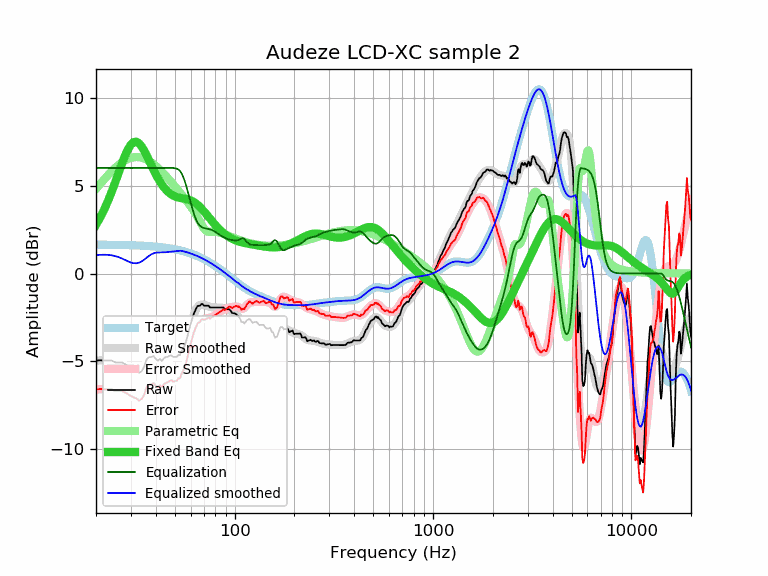

Data behind this chart, as committed beside it:
frequency, raw, error, smoothed, error_smoothed, equalization, parametric_eq, equalized_raw, equalized_smoothed, target
20, -4.95, -6.59, -4.96, -6.60, 6.00, 2.77, 1.05, 1.04, 1.64
21, -4.93, -6.57, -4.94, -6.58, 6.00, 3.18, 1.07, 1.06, 1.64
22, -4.95, -6.59, -4.93, -6.57, 6.00, 3.64, 1.05, 1.07, 1.64
23, -4.95, -6.59, -4.94, -6.57, 6.00, 4.13, 1.05, 1.06, 1.63
24, -4.95, -6.58, -4.97, -6.60, 6.00, 4.65, 1.05, 1.03, 1.63
25, -5.05, -6.68, -5.01, -6.64, 6.00, 5.19, 0.95, 0.99, 1.63
26, -5.05, -6.68, -5.07, -6.69, 6.00, 5.73, 0.95, 0.93, 1.62
27, -5.05, -6.67, -5.14, -6.77, 6.00, 6.24, 0.95, 0.86, 1.62
28, -5.15, -6.77, -5.23, -6.84, 6.00, 6.70, 0.85, 0.77, 1.62
29, -5.25, -6.86, -5.31, -6.92, 6.00, 7.07, 0.75, 0.69, 1.61
30, -5.35, -6.96, -5.37, -6.98, 6.00, 7.33, 0.65, 0.63, 1.61
31, -5.45, -7.05, -5.41, -7.02, 6.00, 7.47, 0.55, 0.59, 1.60
32, -5.50, -7.10, -5.42, -7.01, 6.00, 7.49, 0.50, 0.58, 1.60
33, -5.65, -7.24, -5.38, -6.97, 6.00, 7.40, 0.35, 0.62, 1.59
34, -5.55, -7.14, -5.31, -6.89, 6.00, 7.22, 0.45, 0.69, 1.58
35, -5.30, -6.88, -5.21, -6.79, 6.00, 6.98, 0.70, 0.79, 1.58
36, -4.88, -6.45, -5.10, -6.67, 6.00, 6.71, 1.12, 0.90, 1.57
37, -4.75, -6.31, -5.00, -6.56, 6.00, 6.43, 1.25, 1.00, 1.56
38, -4.75, -6.30, -4.91, -6.46, 6.00, 6.16, 1.25, 1.09, 1.55
39, -4.69, -6.23, -4.85, -6.39, 6.00, 5.89, 1.31, 1.15, 1.54
40, -4.85, -6.38, -4.82, -6.35, 6.00, 5.65, 1.15, 1.18, 1.53
41, -4.95, -6.47, -4.81, -6.32, 6.00, 5.42, 1.05, 1.19, 1.52
42, -4.85, -6.36, -4.80, -6.31, 6.00, 5.23, 1.15, 1.20, 1.51
43, -4.97, -6.46, -4.80, -6.29, 6.00, 5.05, 1.03, 1.20, 1.49
44, -4.81, -6.29, -4.80, -6.28, 6.00, 4.90, 1.19, 1.20, 1.48
45, -4.75, -6.22, -4.79, -6.25, 6.00, 4.77, 1.25, 1.21, 1.46
46, -4.73, -6.18, -4.78, -6.23, 6.00, 4.66, 1.27, 1.22, 1.45
47, -4.67, -6.10, -4.77, -6.20, 6.00, 4.57, 1.33, 1.23, 1.43
48, -4.65, -6.07, -4.76, -6.17, 6.00, 4.49, 1.35, 1.24, 1.42
49, -4.75, -6.15, -4.74, -6.14, 6.00, 4.43, 1.25, 1.26, 1.40
50, -4.73, -6.11, -4.72, -6.10, 5.99, 4.39, 1.25, 1.26, 1.38
51, -4.75, -6.11, -4.69, -6.05, 5.96, 4.35, 1.21, 1.27, 1.36
52, -4.62, -5.96, -4.63, -5.97, 5.92, 4.32, 1.29, 1.28, 1.34
53, -4.64, -5.96, -4.54, -5.86, 5.83, 4.30, 1.19, 1.29, 1.32
54, -4.40, -5.70, -4.41, -5.70, 5.69, 4.28, 1.29, 1.29, 1.29
55, -4.27, -5.54, -4.23, -5.50, 5.50, 4.27, 1.23, 1.27, 1.27
56, -4.09, -5.34, -4.01, -5.26, 5.26, 4.25, 1.17, 1.25, 1.25
57, -3.82, -5.04, -3.76, -4.98, 4.98, 4.23, 1.16, 1.22, 1.22
58, -3.51, -4.71, -3.48, -4.68, 4.68, 4.21, 1.17, 1.19, 1.19
59, -3.18, -4.35, -3.19, -4.36, 4.36, 4.19, 1.18, 1.17, 1.17
60, -2.86, -4.00, -2.91, -4.05, 4.05, 4.16, 1.19, 1.14, 1.14
61, -2.59, -3.70, -2.64, -3.75, 3.75, 4.12, 1.16, 1.11, 1.11
62, -2.33, -3.41, -2.40, -3.48, 3.48, 4.08, 1.15, 1.08, 1.08
63, -2.15, -3.20, -2.19, -3.24, 3.24, 4.03, 1.09, 1.05, 1.05
64, -1.98, -3.00, -2.03, -3.05, 3.05, 3.97, 1.07, 1.02, 1.02
65, -1.85, -2.84, -1.91, -2.90, 2.90, 3.91, 1.04, 0.99, 0.99
66, -1.83, -2.79, -1.83, -2.78, 2.78, 3.84, 0.95, 0.95, 0.95
67, -1.83, -2.75, -1.78, -2.70, 2.70, 3.77, 0.87, 0.92, 0.92
68, -1.73, -2.62, -1.76, -2.65, 2.65, 3.69, 0.91, 0.88, 0.88
69, -1.74, -2.59, -1.76, -2.61, 2.61, 3.61, 0.87, 0.85, 0.85
70, -1.83, -2.65, -1.78, -2.59, 2.59, 3.53, 0.76, 0.81, 0.81
71, -1.83, -2.61, -1.80, -2.57, 2.57, 3.45, 0.74, 0.78, 0.78
72, -1.83, -2.57, -1.82, -2.56, 2.56, 3.37, 0.73, 0.74, 0.74
73, -1.83, -2.53, -1.85, -2.55, 2.55, 3.28, 0.72, 0.70, 0.70
74, -1.83, -2.50, -1.87, -2.54, 2.54, 3.20, 0.70, 0.66, 0.66
75, -1.93, -2.56, -1.89, -2.52, 2.52, 3.12, 0.59, 0.62, 0.62
76, -1.93, -2.52, -1.91, -2.50, 2.50, 3.04, 0.56, 0.59, 0.59
77, -1.93, -2.48, -1.92, -2.47, 2.47, 2.96, 0.54, 0.55, 0.55
78, -1.93, -2.44, -1.93, -2.44, 2.44, 2.89, 0.50, 0.51, 0.51
79, -1.93, -2.40, -1.93, -2.40, 2.40, 2.82, 0.47, 0.47, 0.47
... 553 more rows
